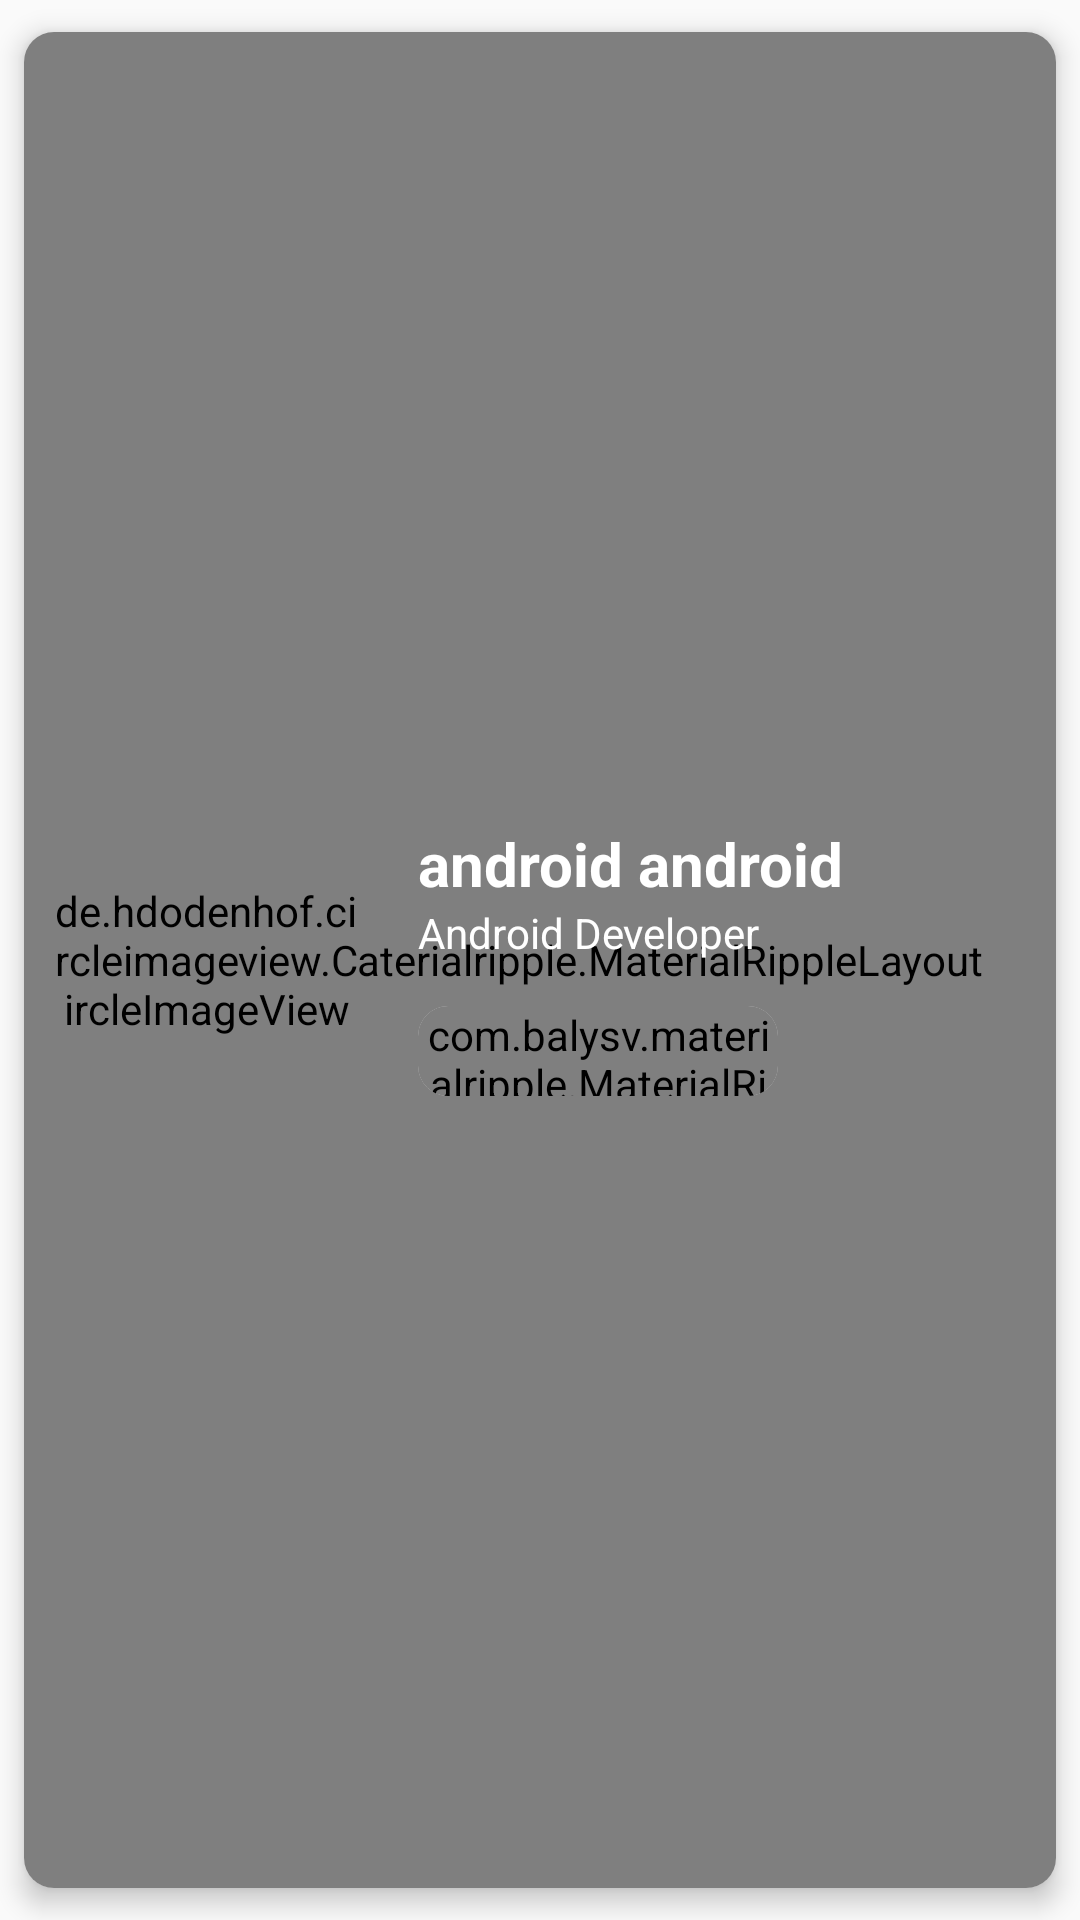

Layout XML and referenced resources for this Android screen:
<!-- AndroidManifest.xml: application theme AppTheme -->
<!-- res/layout/admin_item.xml -->
<?xml version="1.0" encoding="utf-8"?>
<RelativeLayout
    xmlns:android="http://schemas.android.com/apk/res/android"
    android:layout_width="match_parent"
    android:layout_height="135dp"
    xmlns:app="http://schemas.android.com/apk/res-auto"
    android:layout_marginRight="10dp"
    android:layout_marginLeft="10dp"
    >

    <android.support.v7.widget.CardView
        android:layout_width="match_parent"
        android:layout_height="match_parent"
        app:cardCornerRadius="10dp"
        app:cardElevation="5dp"
        app:cardUseCompatPadding="true"
        android:foreground="?android:attr/selectableItemBackground"
        >

        <com.balysv.materialripple.MaterialRippleLayout
            android:id="@+id/details_btn"
            android:layout_width="match_parent"
            android:layout_height="match_parent"
            style="@style/RippleStyleWhite"
            >

            <RelativeLayout
                android:layout_width="match_parent"
                android:layout_height="match_parent">

                <ImageView
                    android:id="@+id/image"
                    android:layout_width="match_parent"
                    android:layout_height="match_parent"
                    android:scaleType="centerCrop"
                    android:src="@drawable/image_20"
                    />

                <View
                    android:layout_width="match_parent"
                    android:layout_height="match_parent"
                    android:background="@color/overlay_dark_60" />

            </RelativeLayout>

        </com.balysv.materialripple.MaterialRippleLayout>

        <LinearLayout
            android:layout_width="match_parent"
            android:layout_height="match_parent"
            android:orientation="vertical"
            android:gravity="center"
            android:padding="10dp"
            >

            <LinearLayout
                android:layout_width="match_parent"
                android:layout_height="wrap_content"
                android:orientation="horizontal"
                >

                <de.hdodenhof.circleimageview.CircleImageView
                    android:id="@+id/doctor_profile_picture"
                    android:layout_width="0dp"
                    android:layout_height="match_parent"
                    android:layout_weight="1"
                    android:src="@drawable/logo2"
                    android:layout_marginRight="20dp"
                    />

                <LinearLayout
                    android:layout_width="0dp"
                    android:layout_height="wrap_content"
                    android:layout_weight="2"
                    android:orientation="vertical"
                    >

                    <TextView
                        android:id="@+id/doctor_fullname"
                        android:layout_width="wrap_content"
                        android:layout_height="wrap_content"
                        android:text="android android"
                        android:textColor="#fff"
                        android:textStyle="bold"
                        android:textSize="20sp"
                        />

                    <TextView
                        android:id="@+id/doctor_specialty"
                        android:layout_width="wrap_content"
                        android:layout_height="wrap_content"
                        android:text="Android Developer"
                        android:textColor="#fff"
                        android:textSize="14sp"
                        android:layout_marginBottom="15dp"
                        />

                    <LinearLayout
                        android:layout_width="wrap_content"
                        android:layout_height="30dp"
                        android:orientation="horizontal"
                        >

                        <android.support.v7.widget.CardView
                            android:layout_width="120dp"
                            android:layout_height="match_parent"
                            app:cardCornerRadius="10dp"
                            app:cardElevation="0dp"
                            android:foreground="?android:attr/selectableItemBackground"
                            android:layout_marginRight="10dp"
                            >

                            <com.balysv.materialripple.MaterialRippleLayout
                                android:layout_width="match_parent"
                                android:layout_height="match_parent"
                                style="@style/RippleStyleWhite"
                                >

                                <Button
                                    android:id="@+id/view_profile_btn"
                                    android:layout_width="match_parent"
                                    android:layout_height="match_parent"
                                    android:text="view profile"
                                    android:textSize="12sp"
                                    android:background="#0f70ff"
                                    android:textColor="#fff"
                                    android:padding="5dp"
                                    />

                            </com.balysv.materialripple.MaterialRippleLayout>

                        </android.support.v7.widget.CardView>

                        <ImageView
                            android:id="@+id/phonenumber_btn"
                            android:layout_width="30dp"
                            android:layout_height="match_parent"
                            android:src="@drawable/phone"
                            />

                    </LinearLayout>

                </LinearLayout>

            </LinearLayout>

        </LinearLayout>

    </android.support.v7.widget.CardView>

</RelativeLayout>
<!-- resources referenced by this layout -->
<resources>
  <color name="overlay_dark_60">#99000000</color>
  <style name="RippleStyleWhite">
          <item name="mrl_rippleOverlay">true</item>
          <item name="mrl_rippleColor">#80FFFFFF</item>
          <item name="mrl_rippleHover">true</item>
          <item name="mrl_rippleAlpha">0.2</item>
      </style>
  <style name="AppTheme" parent="Theme.AppCompat.Light.NoActionBar">
          
          <item name="colorPrimary">#0f70ff</item>
          <item name="colorPrimaryDark">#0f70ff</item>
          <item name="colorAccent">#0f70ff</item>
      </style>
</resources>
